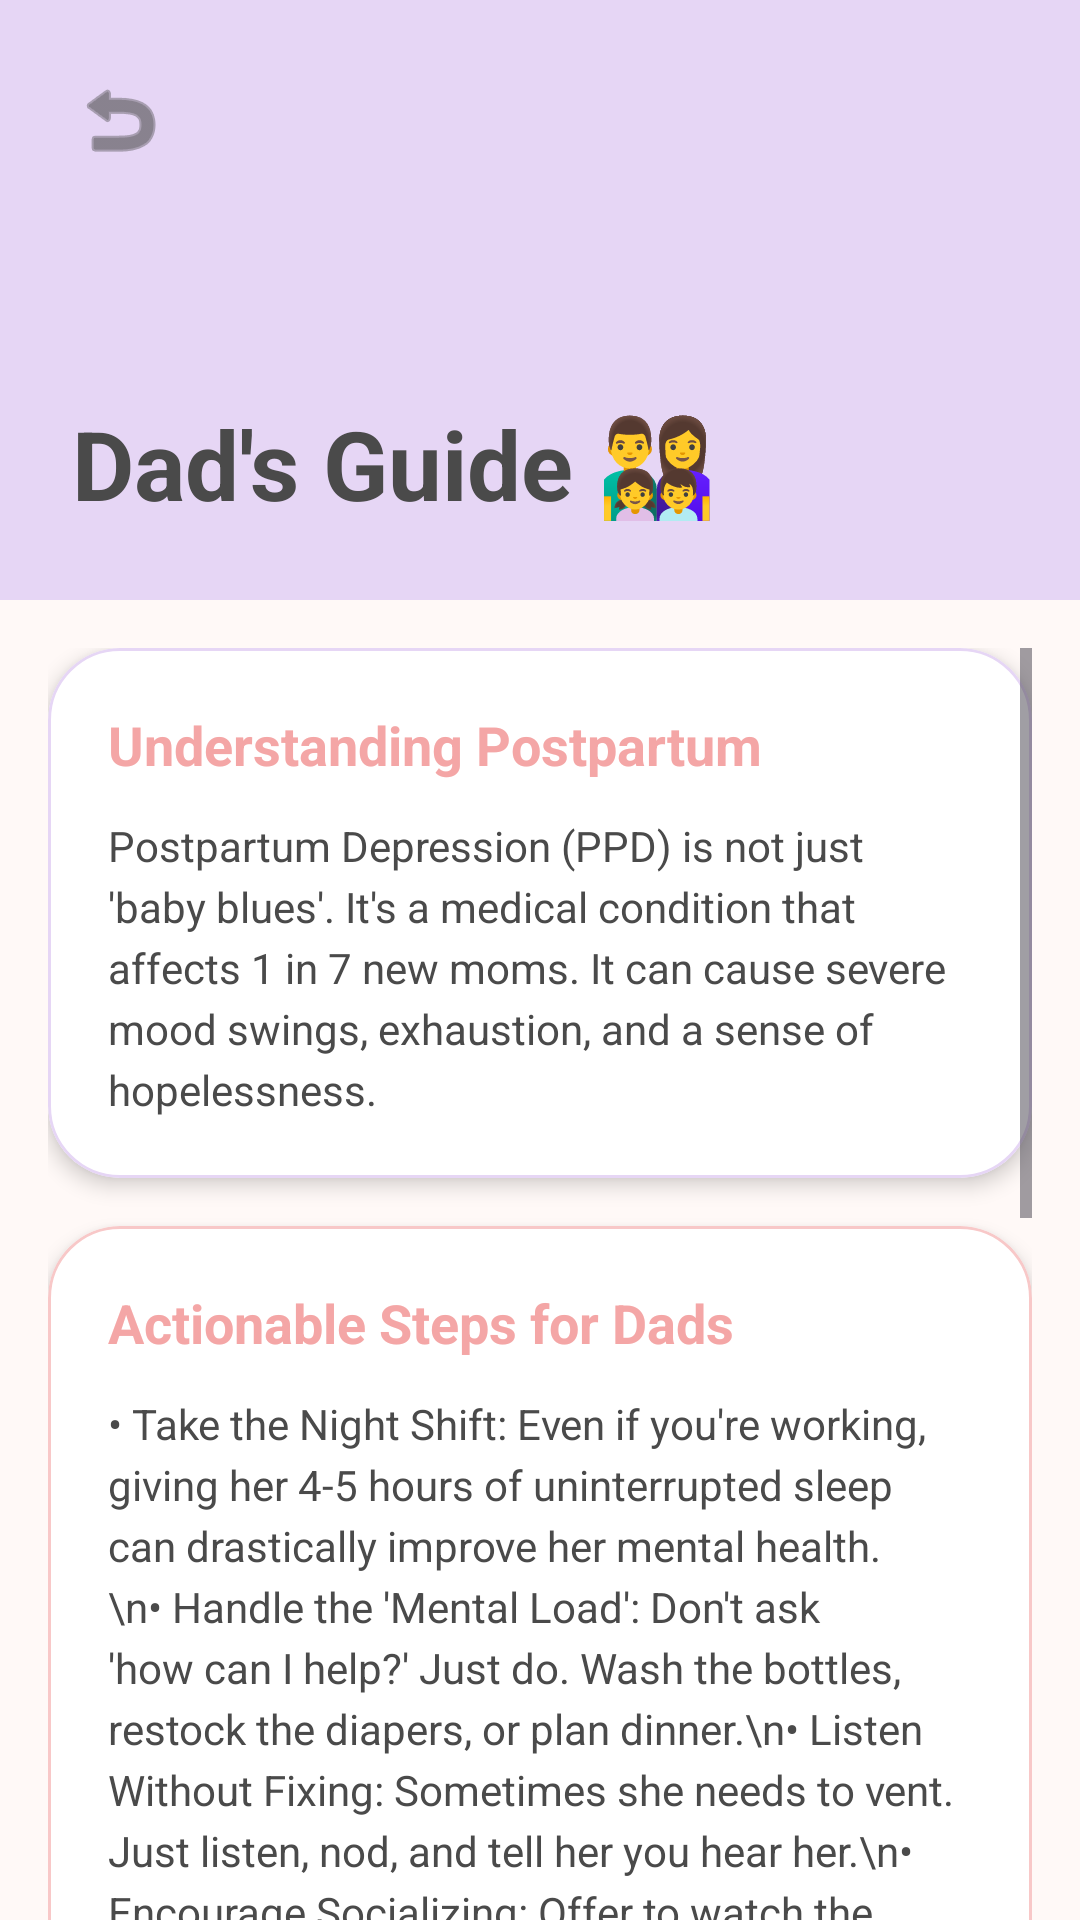

This screen was rendered from an Android layout file. Write that file and the resources it references.
<!-- AndroidManifest.xml: application theme Theme.MaternalMindAVR -->
<!-- res/layout/activity_dads_guide.xml -->
<?xml version="1.0" encoding="utf-8"?>
<androidx.constraintlayout.widget.ConstraintLayout xmlns:android="http://schemas.android.com/apk/res/android"
    xmlns:app="http://schemas.android.com/apk/res-auto"
    xmlns:tools="http://schemas.android.com/tools"
    android:layout_width="match_parent"
    android:layout_height="match_parent"
    android:background="@color/background_off_white"
    tools:context=".activities.DadsGuideActivity">

    <View
        android:id="@+id/headerBackground"
        android:layout_width="match_parent"
        android:layout_height="200dp"
        android:background="@color/secondary_lavender"
        app:layout_constraintTop_toTopOf="parent" />

    <ImageButton
        android:id="@+id/btnBack"
        android:layout_width="48dp"
        android:layout_height="48dp"
        android:layout_margin="16dp"
        android:background="?attr/selectableItemBackgroundBorderless"
        android:contentDescription="Back"
        android:src="@android:drawable/ic_menu_revert"
        app:layout_constraintStart_toStartOf="parent"
        app:layout_constraintTop_toTopOf="parent"
        app:tint="@color/text_dark" />

    <TextView
        android:id="@+id/tvGuideTitle"
        android:layout_width="wrap_content"
        android:layout_height="wrap_content"
        android:layout_marginStart="24dp"
        android:layout_marginBottom="24dp"
        android:text="Dad's Guide 👨‍👩‍👧‍👦"
        android:textColor="@color/text_dark"
        android:textSize="32sp"
        android:textStyle="bold"
        app:layout_constraintBottom_toBottomOf="@id/headerBackground"
        app:layout_constraintStart_toStartOf="parent" />

    <ScrollView
        android:layout_width="match_parent"
        android:layout_height="0dp"
        android:clipToPadding="false"
        android:padding="16dp"
        app:layout_constraintBottom_toBottomOf="parent"
        app:layout_constraintTop_toBottomOf="@id/headerBackground">

        <LinearLayout
            android:layout_width="match_parent"
            android:layout_height="wrap_content"
            android:orientation="vertical">

            <com.google.android.material.card.MaterialCardView
                android:layout_width="match_parent"
                android:layout_height="wrap_content"
                android:layout_marginBottom="16dp"
                app:cardBackgroundColor="@color/white"
                app:cardCornerRadius="24dp"
                app:cardElevation="4dp"
                app:strokeColor="@color/secondary_lavender"
                app:strokeWidth="1dp">
                <LinearLayout
                    android:layout_width="match_parent"
                    android:layout_height="wrap_content"
                    android:orientation="vertical"
                    android:padding="20dp">
                    <TextView
                        android:layout_width="wrap_content"
                        android:layout_height="wrap_content"
                        android:text="Understanding Postpartum"
                        android:textColor="@color/accent_pink"
                        android:textSize="18sp"
                        android:textStyle="bold" />
                    <TextView
                        android:layout_width="wrap_content"
                        android:layout_height="wrap_content"
                        android:layout_marginTop="12dp"
                        android:text="Postpartum Depression (PPD) is not just 'baby blues'. It's a medical condition that affects 1 in 7 new moms. It can cause severe mood swings, exhaustion, and a sense of hopelessness."
                        android:textColor="@color/text_dark"
                        android:lineSpacingExtra="4dp" />
                </LinearLayout>
            </com.google.android.material.card.MaterialCardView>

            <com.google.android.material.card.MaterialCardView
                android:layout_width="match_parent"
                android:layout_height="wrap_content"
                android:layout_marginBottom="16dp"
                app:cardBackgroundColor="@color/white"
                app:cardCornerRadius="24dp"
                app:cardElevation="4dp"
                app:strokeColor="@color/primary_peach"
                app:strokeWidth="1dp">
                <LinearLayout
                    android:layout_width="match_parent"
                    android:layout_height="wrap_content"
                    android:orientation="vertical"
                    android:padding="20dp">
                    <TextView
                        android:layout_width="wrap_content"
                        android:layout_height="wrap_content"
                        android:text="Actionable Steps for Dads"
                        android:textColor="@color/accent_pink"
                        android:textSize="18sp"
                        android:textStyle="bold" />
                    <TextView
                        android:layout_width="wrap_content"
                        android:layout_height="wrap_content"
                        android:layout_marginTop="12dp"
                        android:text="• Take the Night Shift: Even if you're working, giving her 4-5 hours of uninterrupted sleep can drastically improve her mental health.\n• Handle the 'Mental Load': Don't ask 'how can I help?' Just do. Wash the bottles, restock the diapers, or plan dinner.\n• Listen Without Fixing: Sometimes she needs to vent. Just listen, nod, and tell her you hear her.\n• Encourage Socializing: Offer to watch the baby so she can meet a friend for 30 minutes.\n• Protect Her Time: Be the 'gatekeeper' for visitors so she isn't overwhelmed by guests."
                        android:textColor="@color/text_dark"
                        android:lineSpacingExtra="4dp" />
                </LinearLayout>
            </com.google.android.material.card.MaterialCardView>

            <com.google.android.material.card.MaterialCardView
                android:layout_width="match_parent"
                android:layout_height="wrap_content"
                android:layout_marginBottom="16dp"
                app:cardBackgroundColor="@color/white"
                app:cardCornerRadius="24dp"
                app:cardElevation="4dp"
                app:strokeColor="@color/accent_pink"
                app:strokeWidth="1dp">
                <LinearLayout
                    android:layout_width="match_parent"
                    android:layout_height="wrap_content"
                    android:orientation="vertical"
                    android:padding="20dp">
                    <TextView
                        android:layout_width="wrap_content"
                        android:layout_height="wrap_content"
                        android:text="What to Say vs What NOT to Say"
                        android:textColor="@color/accent_pink"
                        android:textSize="18sp"
                        android:textStyle="bold" />
                    <TextView
                        android:layout_width="wrap_content"
                        android:layout_height="wrap_content"
                        android:layout_marginTop="12dp"
                        android:text="Say: 'I am so proud of you.', 'I'm here for you no matter what.', 'Let me take the baby so you can rest.'\n\nAvoid: 'Just snap out of it.', 'Other moms handle this fine.', 'Why is the house a mess?'"
                        android:textColor="@color/text_dark"
                        android:lineSpacingExtra="4dp" />
                </LinearLayout>
            </com.google.android.material.card.MaterialCardView>

            <com.google.android.material.card.MaterialCardView
                android:layout_width="match_parent"
                android:layout_height="wrap_content"
                android:layout_marginBottom="32dp"
                app:cardBackgroundColor="@color/white"
                app:cardCornerRadius="24dp"
                app:cardElevation="4dp"
                app:strokeColor="@color/secondary_lavender"
                app:strokeWidth="1dp">
                <LinearLayout
                    android:layout_width="match_parent"
                    android:layout_height="wrap_content"
                    android:orientation="vertical"
                    android:padding="20dp">
                    <TextView
                        android:layout_width="wrap_content"
                        android:layout_height="wrap_content"
                        android:text="Dads Struggle Too"
                        android:textColor="@color/accent_pink"
                        android:textSize="18sp"
                        android:textStyle="bold" />
                    <TextView
                        android:layout_width="wrap_content"
                        android:layout_height="wrap_content"
                        android:layout_marginTop="12dp"
                        android:text="Up to 10% of new fathers experience paternal postpartum depression. If you feel constantly angry, irritable, or disconnected, please talk to a professional. You can't pour from an empty cup."
                        android:textColor="@color/text_dark"
                        android:lineSpacingExtra="4dp" />
                </LinearLayout>
            </com.google.android.material.card.MaterialCardView>

        </LinearLayout>
    </ScrollView>

</androidx.constraintlayout.widget.ConstraintLayout>
<!-- resources referenced by this layout -->
<resources>
  <color name="accent_pink">#F4A6A6</color>
  <color name="background_off_white">#FFF9F7</color>
  <color name="primary_peach">#F8C8C8</color>
  <color name="secondary_lavender">#E6D6F5</color>
  <color name="text_dark">#4A4A4A</color>
  <color name="white">#FFFFFF</color>
  <style name="Theme.MaternalMindAVR" parent="Theme.Material3.DayNight.NoActionBar">
          
          <item name="colorPrimary">@color/primary_peach</item>
          <item name="colorOnPrimary">@color/text_dark</item>
          <item name="colorPrimaryContainer">@color/primary_peach</item>
          <item name="colorOnPrimaryContainer">@color/text_dark</item>
          
          <item name="colorSecondary">@color/secondary_lavender</item>
          <item name="colorOnSecondary">@color/text_dark</item>
          <item name="colorSecondaryContainer">@color/secondary_lavender</item>
          <item name="colorOnSecondaryContainer">@color/text_dark</item>
          
          <item name="colorTertiary">@color/accent_pink</item>
          <item name="colorOnTertiary">@color/white</item>
          <item name="colorTertiaryContainer">@color/accent_pink</item>
          <item name="colorOnTertiaryContainer">@color/white</item>
          
          <item name="android:statusBarColor">@color/background_off_white</item>
          <item name="android:windowLightStatusBar">true</item>
          
          <item name="android:windowBackground">@color/background_off_white</item>
      </style>
</resources>
